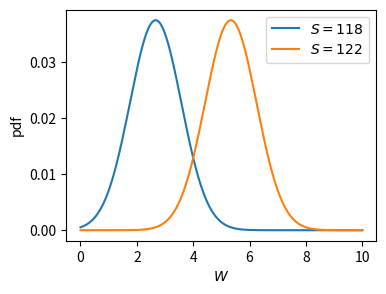

Write the Python code that produced this figure.
import numpy as np
import matplotlib.pyplot as plt
from scipy.stats import multivariate_normal

mean = np.array([4, 120])
covariance_matrix = np.array([[1.5, 1.0], [1.0, 1.5]])

x_values = np.linspace(0, 10, 1001)

y_fixed_118 = np.array([multivariate_normal.pdf([x, 118], mean, covariance_matrix) for x in x_values])
y_fixed_122 = np.array([multivariate_normal.pdf([x, 122], mean, covariance_matrix) for x in x_values])


fig = plt.figure(figsize=(4,3))
plt.plot(x_values, y_fixed_118, label='$S=118$')
plt.plot(x_values, y_fixed_122, label='$S=122$')
plt.xlabel('$W$')
plt.ylabel('pdf')
plt.legend()

plt.rcParams['font.size'] =  11
plt.rcParams['font.family'] = 'serif'
plt.savefig("3b.pdf", bbox_inches='tight')
plt.show()
